Run: headless pygame with SDL's dummy video driver; simulated clock (each Clock.tick advances the game by its frame time, no real sleeping); random seed 0; keys injected as events and as key.get_pressed() state; no mouse input.
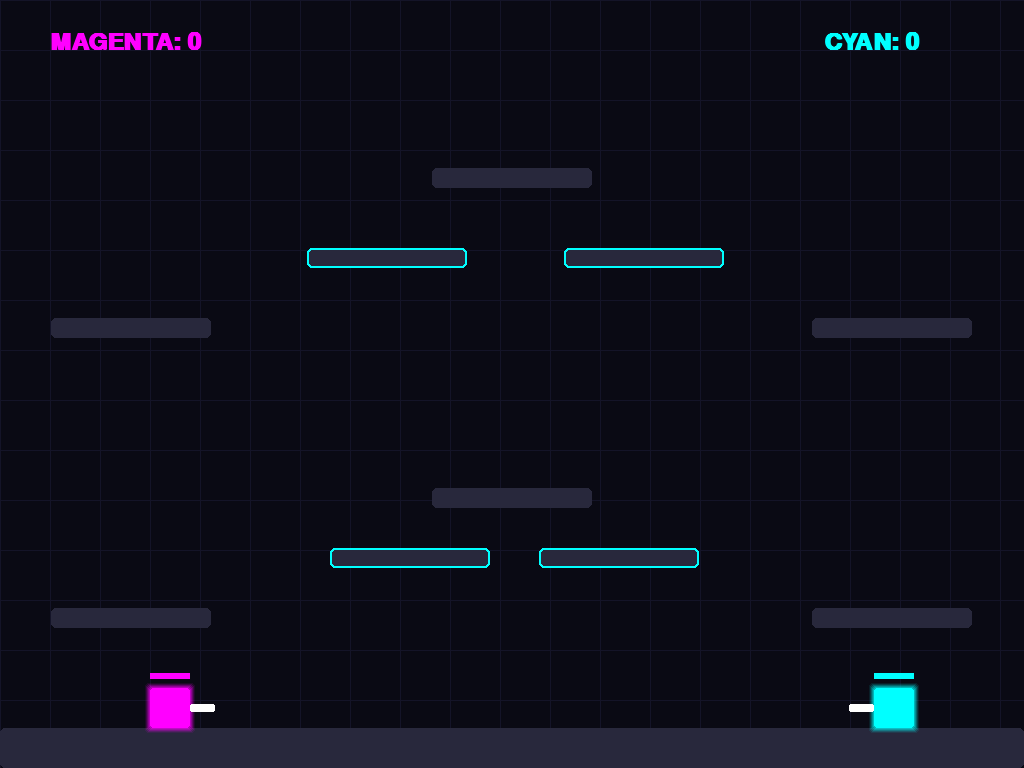
Frame 1 of 4 · flips 1–60 · no input
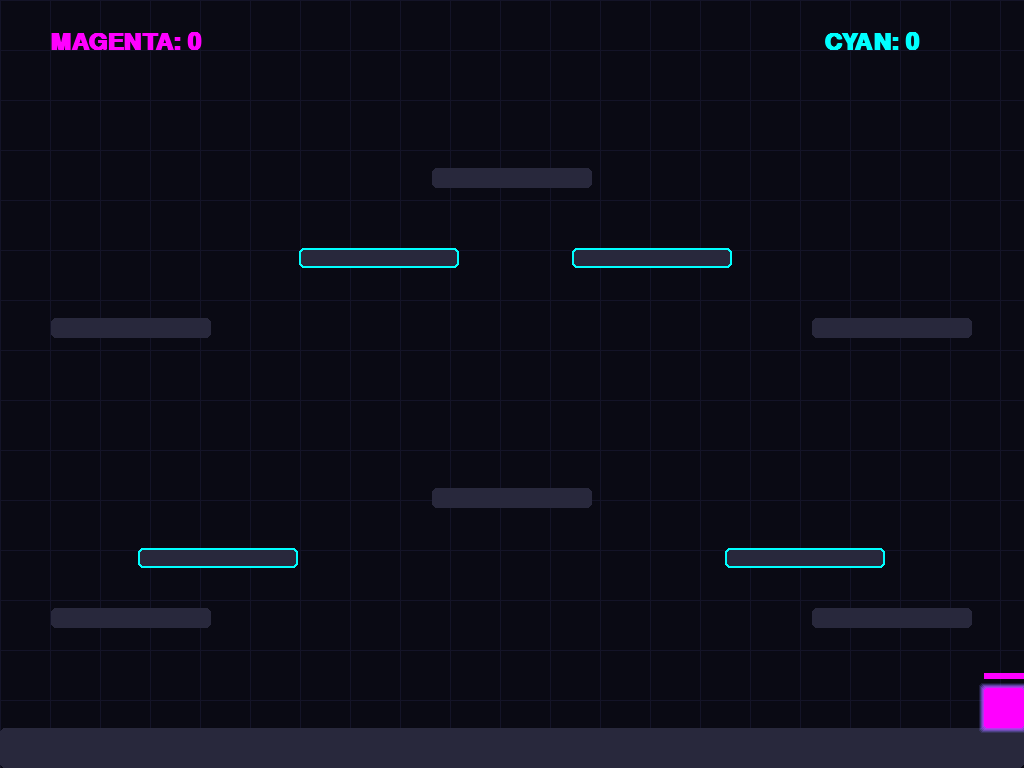
Frame 2 of 4 · flips 61–180 · tapped SPACE, RETURN · held RIGHT (→), D
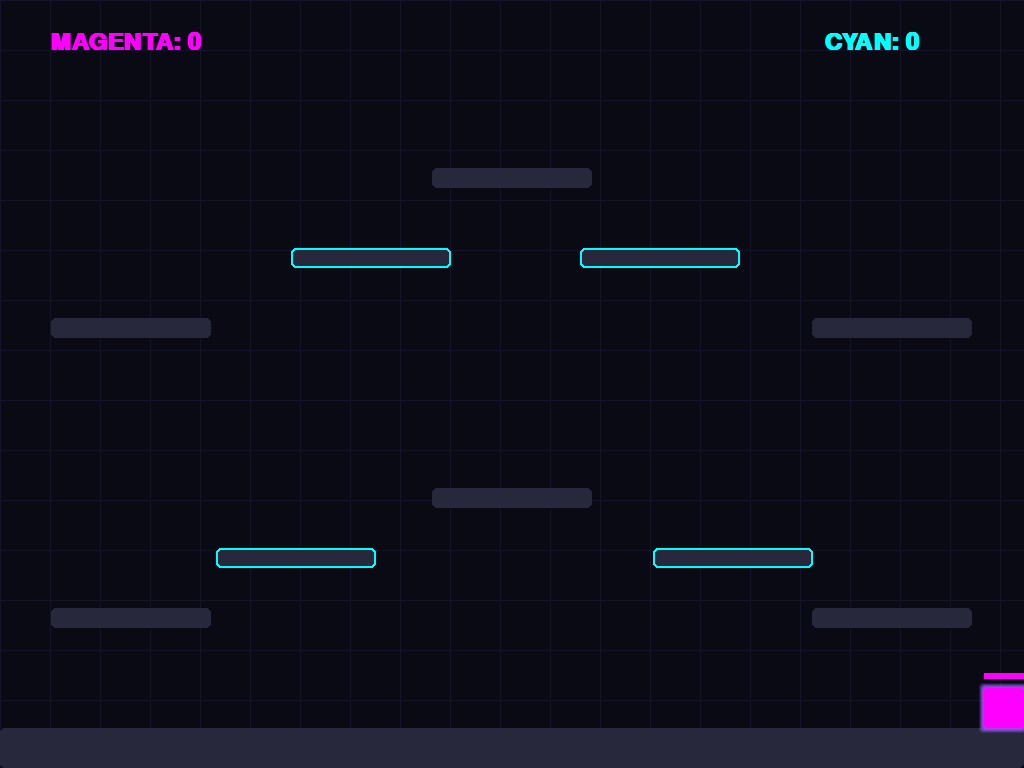
Frame 3 of 4 · flips 181–300 · held DOWN (↓), S
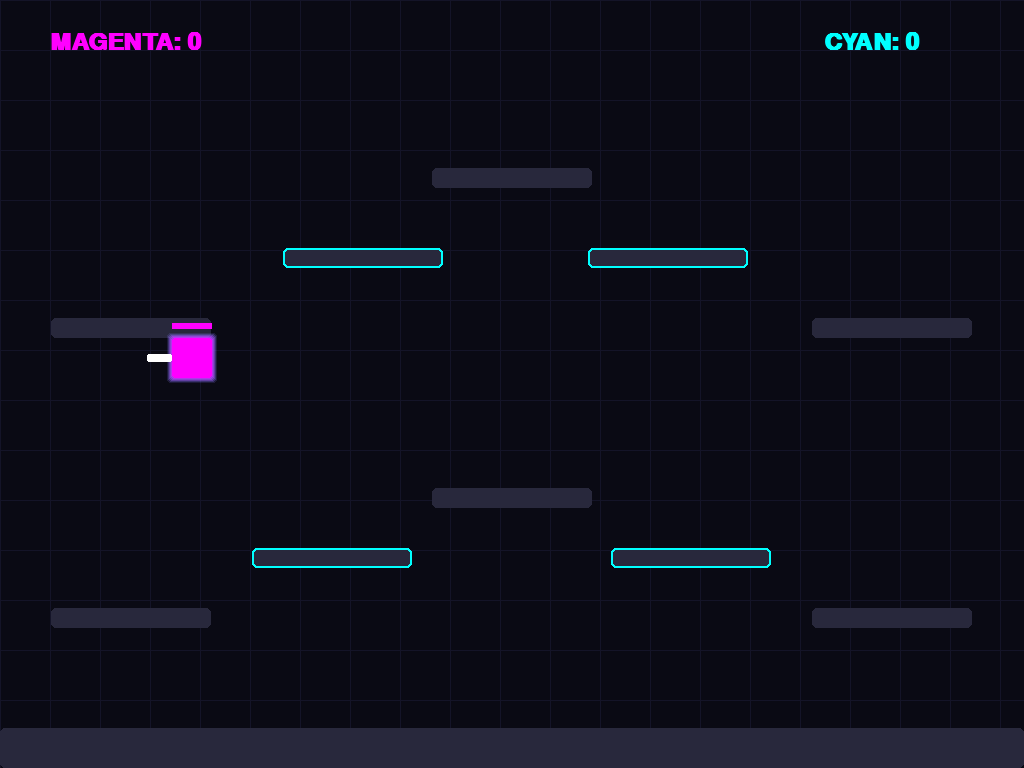
Frame 4 of 4 · flips 301–420 · held LEFT (←), A, UP (↑), W

The pygame program that drew these frames:

import pygame
import sys
import time
import random

pygame.init()

# Screen setup
is_fullscreen = True
screen = pygame.display.set_mode((0, 0), pygame.FULLSCREEN)
WIDTH, HEIGHT = screen.get_size()
font = pygame.font.SysFont("Consolas", 36, bold=True)
big_font = pygame.font.SysFont("Consolas", 80, bold=True)

# Cyberpunk Palette
BG_COLOR = (10, 10, 20)
GRID_COLOR = (20, 20, 40)
PLATFORM_COLOR = (40, 40, 60)
CYAN = (0, 255, 255)
MAGENTA = (255, 0, 255)
WHITE = (255, 255, 255)

GRAVITY, JUMP_HEIGHT, SPEED = 0.8, -18, 7 
BULLET_SPEED, RELOAD_TIME, BULLET_DAMAGE = 18, 0.15, 20
WIN_LIMIT = 5

score_p1, score_p2, shake_timer = 0, 0, 0
particles = []

def draw_glow_rect(surface, color, rect, thickness=5):
    for i in range(thickness):
        glow_rect = rect.inflate(i*2, i*2)
        alpha = max(0, 100 - (i * (100//thickness)))
        s = pygame.Surface((glow_rect.width, glow_rect.height), pygame.SRCALPHA)
        pygame.draw.rect(s, (*color, alpha), (0, 0, glow_rect.width, glow_rect.height), border_radius=3)
        surface.blit(s, glow_rect.topleft)

class Particle:
    def __init__(self, x, y, color, velocity):
        self.x, self.y = x, y
        self.color = color
        self.vx, self.vy = velocity
        self.life = 255
    def update(self):
        self.x += self.vx
        self.y += self.vy
        self.life -= 15
    def draw(self):
        if self.life > 0:
            s = pygame.Surface((4, 4), pygame.SRCALPHA)
            pygame.draw.circle(s, (*self.color, self.life), (2, 2), 2)
            screen.blit(s, (self.x, self.y))

class Bullet:
    def __init__(self, x, y, direction, color):
        self.rect = pygame.Rect(x, y, 20, 4)
        self.direction, self.color = direction, color
    def update(self): self.rect.x += self.direction * BULLET_SPEED
    def draw(self, offset):
        r = self.rect.move(offset)
        draw_glow_rect(screen, self.color, r, 4)
        pygame.draw.rect(screen, WHITE, r)

class MovingPlatform:
    def __init__(self, x, y, width, height, distance, speed, start_dir=1):
        self.rect = pygame.Rect(x, y, width, height)
        self.start_x, self.distance, self.speed, self.direction = x, distance, speed, start_dir
    def update(self):
        self.rect.x += self.speed * self.direction
        if abs(self.rect.x - self.start_x) > self.distance: self.direction *= -1
    def draw(self, offset):
        r = self.rect.move(offset)
        pygame.draw.rect(screen, PLATFORM_COLOR, r, border_radius=5)
        pygame.draw.rect(screen, CYAN, r, 2, border_radius=5)

class Player:
    def __init__(self, x, y, color, controls):
        self.rect = pygame.Rect(x, y, 40, 40)
        self.color, self.controls = color, controls # [Left, Right, Jump, Shoot]
        self.reset(x, y)
    
    def reset(self, x, y):
        self.rect.topleft = (x, y)
        self.vel_y = 0
        self.hp = 100
        self.on_ground = False
        self.direction = 1 if x < screen.get_width()/2 else -1
        self.last_shot_time = 0

    def move(self, static, moving):
        keys = pygame.key.get_pressed()
        dx = 0
        if keys[self.controls[0]]: dx -= SPEED; self.direction = -1
        if keys[self.controls[1]]: dx += SPEED; self.direction = 1
        if keys[self.controls[2]] and self.on_ground: self.vel_y = JUMP_HEIGHT; self.on_ground = False
        
        self.vel_y += GRAVITY
        dy = self.vel_y
        
        W = screen.get_width()
        if self.rect.left + dx < 0: dx = -self.rect.left
        if self.rect.right + dx > W: dx = W - self.rect.right

        all_plats = static + [mp.rect for mp in moving]
        self.rect.x += dx
        for p in all_plats:
            if self.rect.colliderect(p):
                if dx > 0: self.rect.right = p.left
                if dx < 0: self.rect.left = p.right
        
        self.on_ground = False
        self.rect.y += dy
        for p in all_plats:
            if self.rect.colliderect(p):
                if dy > 0:
                    self.rect.bottom = p.top
                    self.vel_y = 0
                    self.on_ground = True
                elif dy < 0:
                    self.rect.top = p.bottom
                    self.vel_y = 0

    def can_shoot(self):
        return time.time() - self.last_shot_time > RELOAD_TIME

    def shoot(self):
        self.last_shot_time = time.time()
        bx = self.rect.right if self.direction == 1 else self.rect.left - 20
        for _ in range(5):
            particles.append(Particle(bx, self.rect.centery, self.color, (random.uniform(-2, 2), random.uniform(-2, 2))))
        return Bullet(bx, self.rect.centery - 2, self.direction, self.color)

    def draw(self, offset):
        r = self.rect.move(offset)
        draw_glow_rect(screen, self.color, r, 6)
        pygame.draw.rect(screen, self.color, r, border_radius=3)
        gx = r.right if self.direction == 1 else r.left - 25
        pygame.draw.rect(screen, WHITE, (gx, r.centery - 4, 25, 8), border_radius=2)
        pygame.draw.rect(screen, (50, 50, 50), (r.x, r.y - 15, 40, 6))
        pygame.draw.rect(screen, self.color, (r.x, r.y - 15, 40 * (max(0, self.hp)/100), 6))

def setup_map():
    W, H = screen.get_size()
    pw, ph = 160, 20
    static = [
        pygame.Rect(0, H - 40, W, 40),
        pygame.Rect(W*0.05, H-160, pw, ph), pygame.Rect(W*0.95 - pw, H-160, pw, ph),
        pygame.Rect(W//2 - pw//2, H-280, pw, ph),
        pygame.Rect(W*0.05, H-450, pw, ph), pygame.Rect(W*0.95 - pw, H-450, pw, ph),
        pygame.Rect(W//2 - pw//2, H-600, pw, ph)
    ]
    moving = [
        MovingPlatform(W*0.2, H-220, pw, ph, 150, 3, 1),
        MovingPlatform(W*0.8 - pw, H-220, pw, ph, 150, 3, -1),
        MovingPlatform(W*0.3, H-520, pw, ph, 120, 4, -1),
        MovingPlatform(W*0.7 - pw, H-520, pw, ph, 120, 4, 1)
    ]
    return static, moving

static_platforms, moving_platforms = setup_map()
p1 = Player(WIDTH - 150, HEIGHT - 120, CYAN, [pygame.K_LEFT, pygame.K_RIGHT, pygame.K_UP, pygame.K_RSHIFT])
p2 = Player(150, HEIGHT - 120, MAGENTA, [pygame.K_a, pygame.K_d, pygame.K_w, pygame.K_SPACE])

bullets, clock = [], pygame.time.Clock()
round_over = match_over = False
winner_msg = ""

while True:
    screen.fill(BG_COLOR)
    W, H = screen.get_size()
    for x in range(0, W, 50): pygame.draw.line(screen, GRID_COLOR, (x, 0), (x, H))
    for y in range(0, H, 50): pygame.draw.line(screen, GRID_COLOR, (0, y), (W, y))

    offset = (random.randint(-8, 8), random.randint(-8, 8)) if shake_timer > 0 else (0, 0)
    if shake_timer > 0: shake_timer -= 1

    for event in pygame.event.get():
        if event.type == pygame.QUIT: pygame.quit(); sys.exit()
        if event.type == pygame.KEYDOWN:
            if event.key == pygame.K_ESCAPE: pygame.quit(); sys.exit()
            if event.key == pygame.K_f:
                is_fullscreen = not is_fullscreen
                screen = pygame.display.set_mode((0,0), pygame.FULLSCREEN) if is_fullscreen else pygame.display.set_mode((1280, 720))
                static_platforms, moving_platforms = setup_map()
                p1.reset(screen.get_width()-150, screen.get_height()-120)
                p2.reset(150, screen.get_height()-120)
            
            if not round_over and not match_over:
                if event.key == p1.controls[3] and p1.can_shoot(): bullets.append(p1.shoot())
                if event.key == p2.controls[3] and p2.can_shoot(): bullets.append(p2.shoot())
            elif event.key == pygame.K_r:
                if match_over: score_p1 = score_p2 = 0
                p1.reset(W-150, H-120); p2.reset(150, H-120); bullets = []; round_over = match_over = False

    if not round_over and not match_over:
        for mp in moving_platforms: mp.update()
        p1.move(static_platforms, moving_platforms); p2.move(static_platforms, moving_platforms)
        for b in bullets[:]:
            b.update()
            target = None
            if b.rect.colliderect(p1.rect) and b.color == MAGENTA: target = p1
            elif b.rect.colliderect(p2.rect) and b.color == CYAN: target = p2
            
            if target:
                target.hp -= BULLET_DAMAGE; bullets.remove(b); shake_timer = 12
                for _ in range(15): particles.append(Particle(b.rect.x, b.rect.y, WHITE, (random.uniform(-5, 5), random.uniform(-5, 5))))
            elif b.rect.x < 0 or b.rect.x > W: bullets.remove(b)

        if p1.hp <= 0 or p2.hp <= 0:
            if p1.hp <= 0: score_p2 += 1
            else: score_p1 += 1
            if score_p1 >= WIN_LIMIT or score_p2 >= WIN_LIMIT:
                match_over = True
                winner_msg = "CYAN CHAMPION" if score_p1 >= WIN_LIMIT else "MAGENTA CHAMPION"
            else:
                round_over = True
                winner_msg = "ROUND WON BY " + ("CYAN" if p2.hp <= 0 else "MAGENTA")

    for p in particles[:]:
        p.update(); p.draw()
        if p.life <= 0: particles.remove(p)

    for p in static_platforms: pygame.draw.rect(screen, PLATFORM_COLOR, p.move(offset), border_radius=5)
    for mp in moving_platforms: mp.draw(offset)
    for b in bullets: b.draw(offset)
    p1.draw(offset); p2.draw(offset)
    
    s1 = font.render(f"CYAN: {score_p1}", True, CYAN); screen.blit(s1, (W - 200, 30))
    s2 = font.render(f"MAGENTA: {score_p2}", True, MAGENTA); screen.blit(s2, (50, 30))
    
    if round_over or match_over:
        txt = big_font.render(winner_msg, True, WHITE)
        screen.blit(txt, (W//2 - txt.get_width()//2, H//3))

    pygame.display.flip()
    clock.tick(60)
